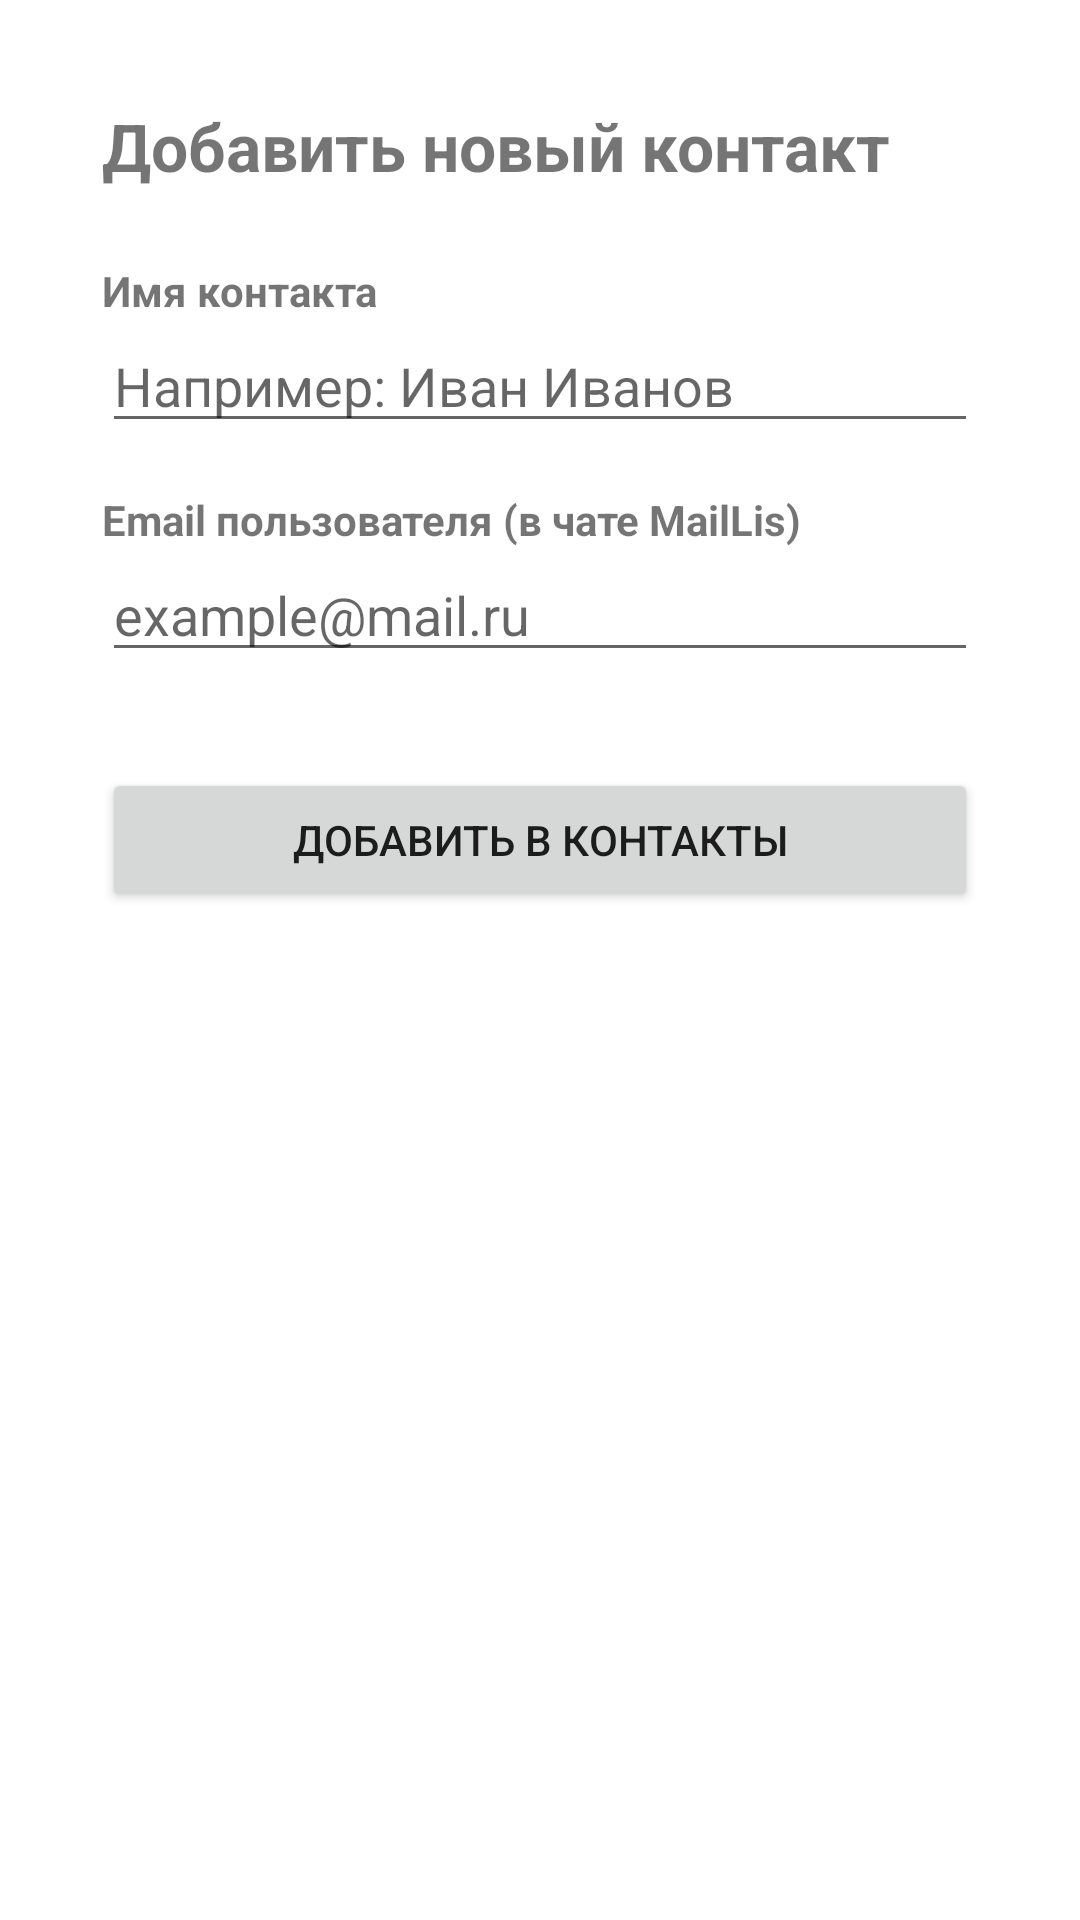

Android layout source for this screen:
<!-- AndroidManifest.xml: application theme Theme.MailLis -->
<!-- res/layout/activity_add_contact.xml -->
<?xml version="1.0" encoding="utf-8"?>
<LinearLayout
    xmlns:android="http://schemas.android.com/apk/res/android"
    xmlns:tools="http://android.com"
    android:layout_width="match_parent"
    android:layout_height="match_parent"
    android:orientation="vertical"
    android:fitsSystemWindows="true"
    tools:ignore="HardcodedText,Autofill">

    
    <LinearLayout
        android:layout_width="match_parent"
        android:layout_height="match_parent"
        android:orientation="vertical"
        android:padding="34dp">

        <TextView
            android:layout_width="wrap_content"
            android:layout_height="wrap_content"
            android:text="@string/addNewContact"
            android:textSize="22sp"
            android:textStyle="bold"
            android:layout_marginBottom="24dp" />

        
        <TextView
            android:layout_width="wrap_content"
            android:layout_height="wrap_content"
            android:text="@string/contactName"
            android:textStyle="bold" />

        <EditText
            android:id="@+id/editTextContactName"
            android:layout_width="match_parent"
            android:layout_height="wrap_content"
            android:autofillHints=""
            android:hint="@string/exampleName"
            android:inputType="textPersonName"
            android:layout_marginBottom="16dp" />

        
        <TextView
            android:layout_width="wrap_content"
            android:layout_height="wrap_content"
            android:text="@string/emailMaillis"
            android:textStyle="bold" />

        <EditText
            android:id="@+id/editTextContactEmail"
            android:layout_width="match_parent"
            android:layout_height="wrap_content"
            android:autofillHints=""
            android:hint="@string/exampleMail"
            android:inputType="textEmailAddress"
            android:layout_marginBottom="32dp" />

        
        <Button
            android:id="@+id/buttonSaveContact"
            android:layout_width="match_parent"
            android:layout_height="wrap_content"
            android:text="@string/addInContact" />

    </LinearLayout>
</LinearLayout>
<!-- resources referenced by this layout -->
<resources>
  <string name="addInContact">Добавить в контакты</string>
  <string name="addNewContact">Добавить новый контакт</string>
  <string name="contactName">Имя контакта</string>
  <string name="emailMaillis">Email пользователя (в чате MailLis)</string>
  <string name="exampleMail">example@mail.ru</string>
  <string name="exampleName">Например: Иван Иванов</string>
  <style name="Theme.MailLis" parent="Theme.MaterialComponents.Light.DarkActionBar">
          
          <item name="colorPrimary">#2196F3</item>
          <item name="colorPrimaryVariant">#1976D2</item>
          <item name="colorOnPrimary">#FFFFFF</item>
          <item name="android:windowBackground">#FFFFFF</item>
          
          <item name="android:windowLightStatusBar">true</item>
      </style>
</resources>
